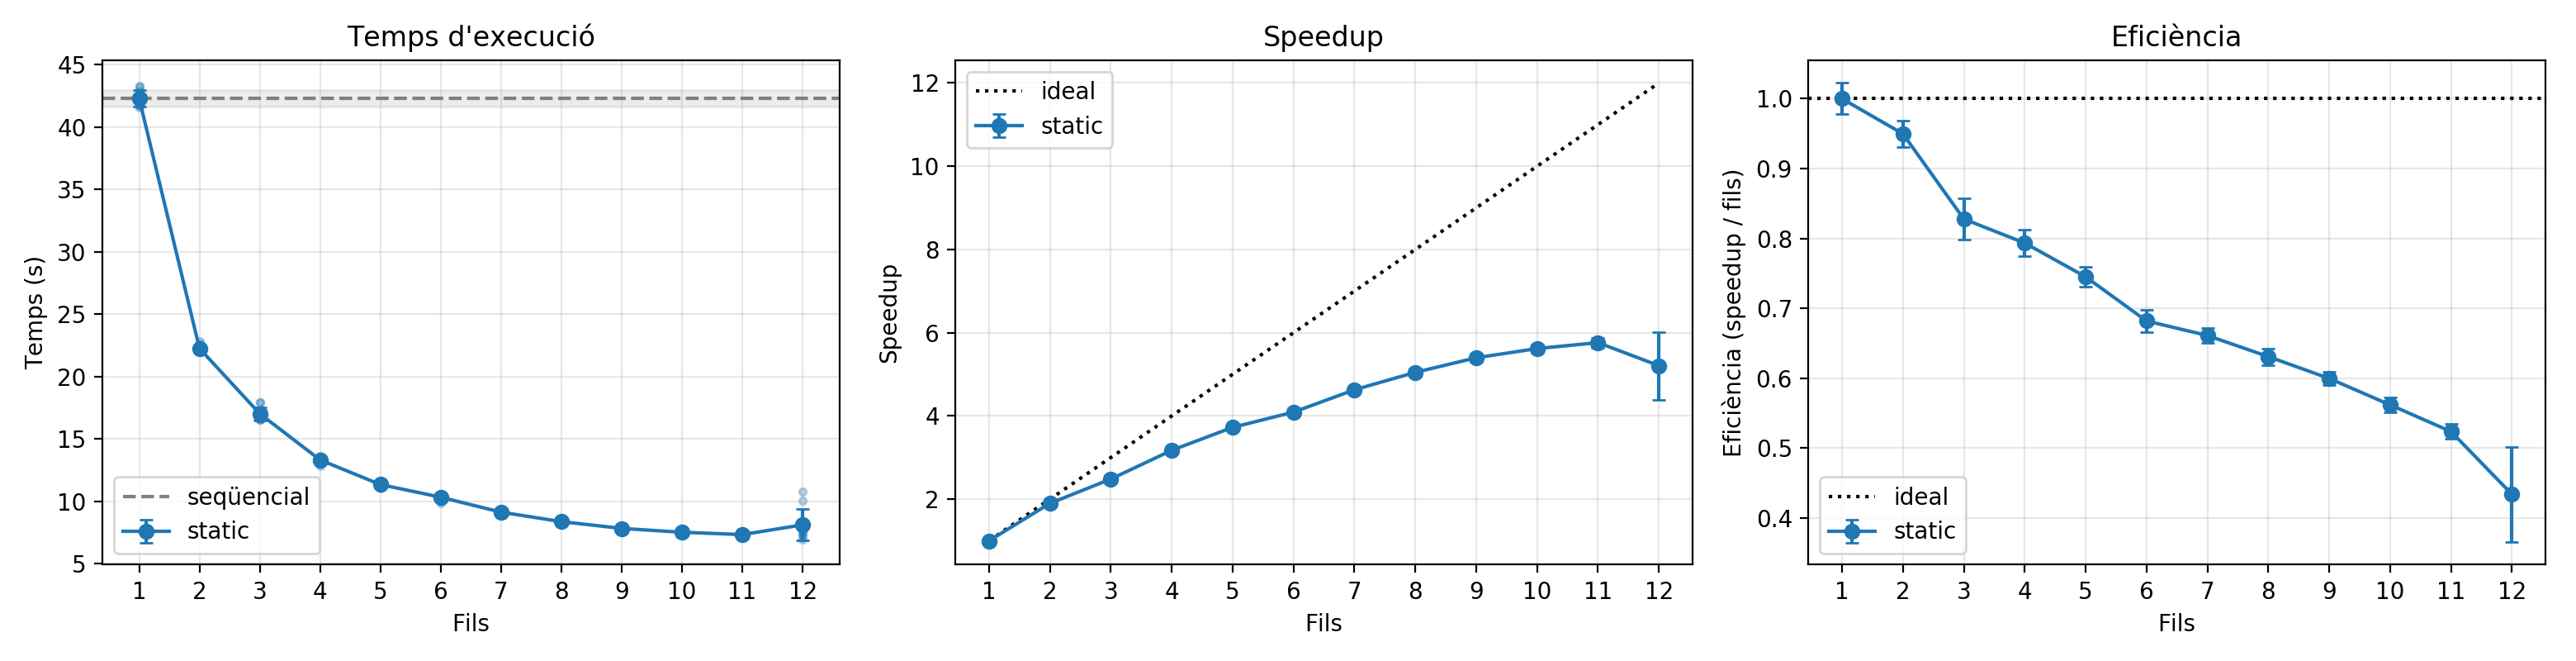

The file beside this chart, header and first rows:
label, threads, n, mean_s, std_s, median_s, speedup, speedup_err, efficiency
static, 1, 10, 42.27, 0.6709, 41.97, 1.0, 0.02245, 1.0
static, 2, 10, 22.25, 0.2634, 22.17, 1.9, 0.03761, 0.9498
static, 3, 10, 17.02, 0.5438, 16.77, 2.484, 0.08863, 0.8279
static, 4, 10, 13.32, 0.2315, 13.33, 3.174, 0.07473, 0.7935
static, 5, 10, 11.34, 0.1188, 11.38, 3.726, 0.07086, 0.7452
static, 6, 10, 10.33, 0.1684, 10.36, 4.092, 0.09312, 0.682
static, 7, 10, 9.132, 0.04667, 9.137, 4.628, 0.07719, 0.6612
static, 8, 10, 8.373, 0.08549, 8.379, 5.048, 0.09528, 0.631
static, 9, 10, 7.83, 0.03929, 7.826, 5.398, 0.08986, 0.5997
static, 10, 10, 7.521, 0.07018, 7.534, 5.62, 0.1035, 0.562
static, 11, 10, 7.336, 0.09111, 7.345, 5.761, 0.1161, 0.5238
static, 12, 10, 8.115, 1.262, 7.736, 5.208, 0.8143, 0.434
